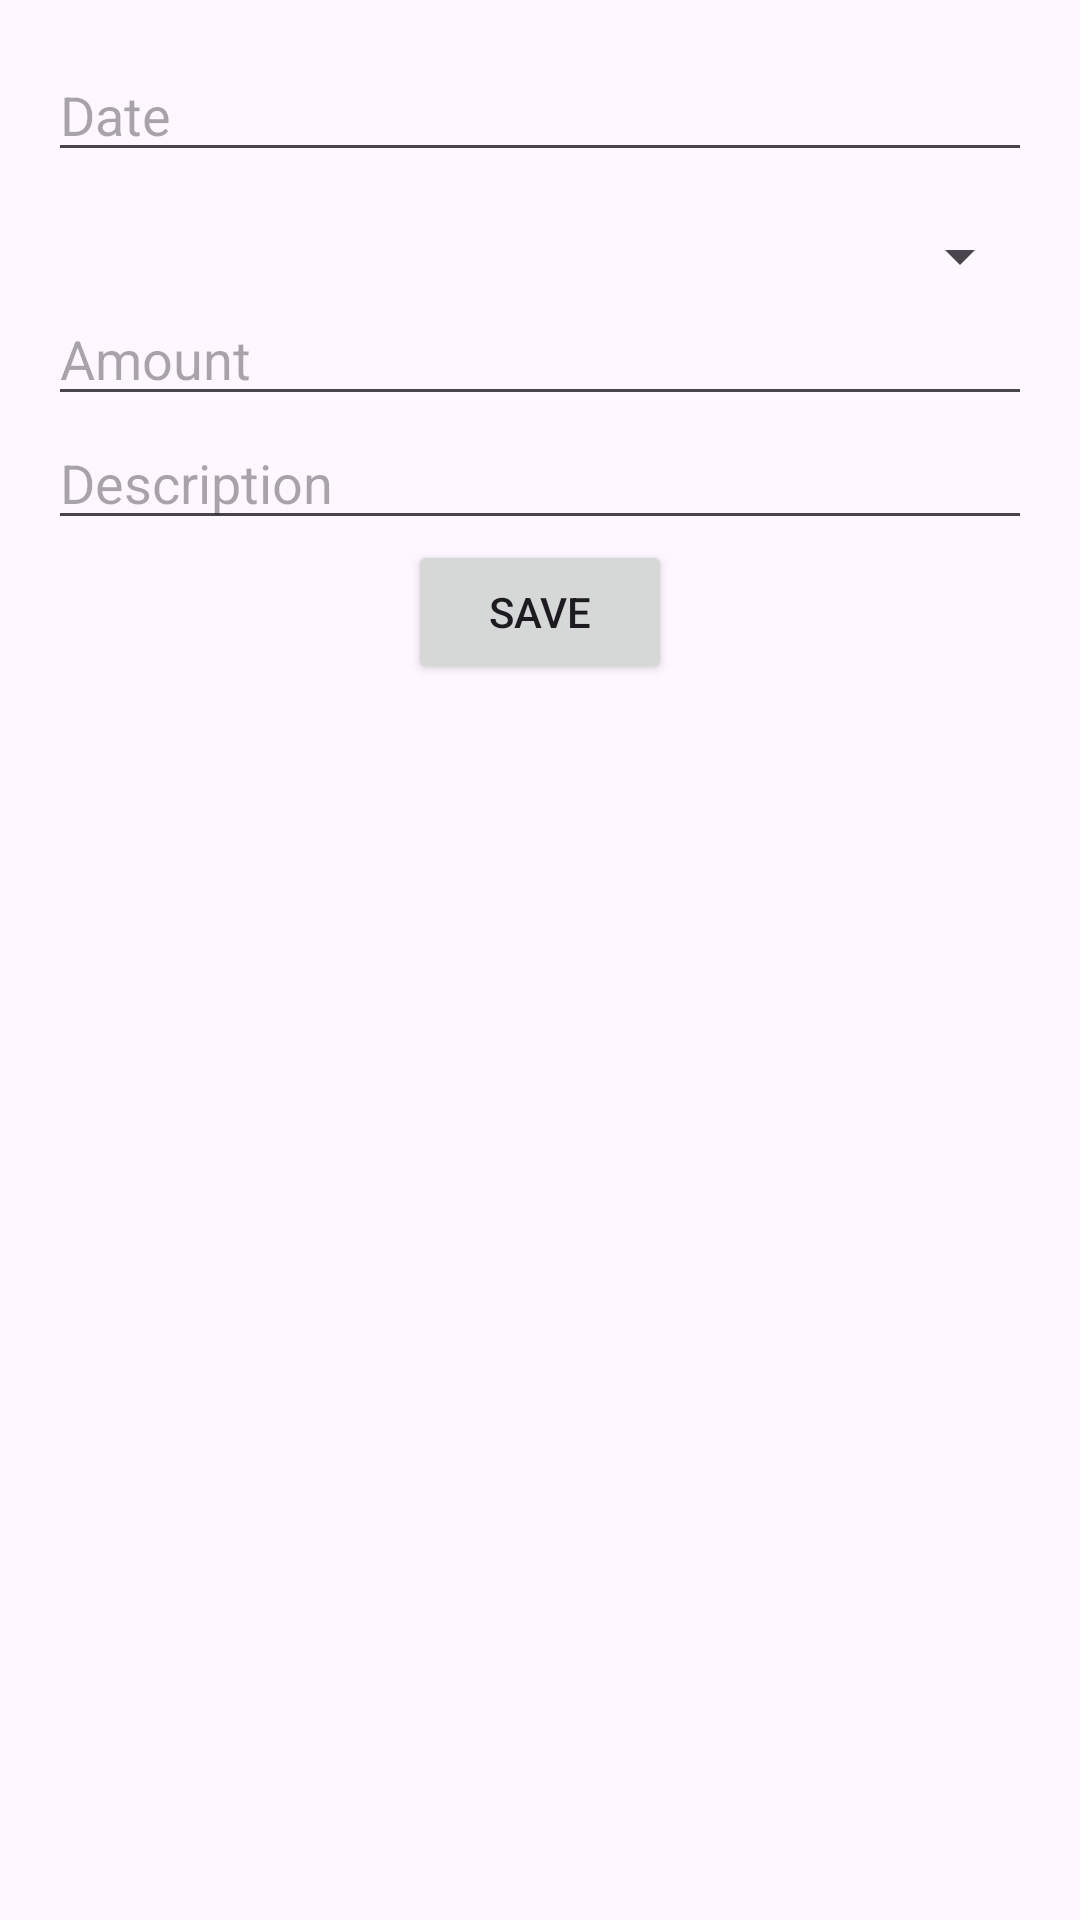

Android layout source for this screen:
<!-- AndroidManifest.xml: application theme Theme.MyAssessment -->
<!-- res/layout/fragment_transaction_form.xml -->
<?xml version="1.0" encoding="utf-8"?>
<androidx.constraintlayout.widget.ConstraintLayout
    xmlns:android="http://schemas.android.com/apk/res/android"
    xmlns:app="http://schemas.android.com/apk/res-auto"
    android:layout_width="match_parent"
    android:layout_height="match_parent"
    android:padding="16dp">

    <EditText
        android:id="@+id/et_date"
        android:layout_width="0dp"
        android:layout_height="wrap_content"
        android:hint="Date"
        android:inputType="date"
        app:layout_constraintTop_toTopOf="parent"
        app:layout_constraintLeft_toLeftOf="parent"
        app:layout_constraintRight_toRightOf="parent" />

    <Spinner
        android:id="@+id/sp_category"
        android:layout_width="0dp"
        android:layout_height="wrap_content"
        android:layout_marginTop="16dp"
        app:layout_constraintTop_toBottomOf="@id/et_date"
        app:layout_constraintLeft_toLeftOf="parent"
        app:layout_constraintRight_toRightOf="parent" />

    <EditText
        android:id="@+id/et_amount"
        android:layout_width="0dp"
        android:layout_height="wrap_content"
        android:hint="Amount"
        android:inputType="numberDecimal"
        app:layout_constraintTop_toBottomOf="@id/sp_category"
        app:layout_constraintLeft_toLeftOf="parent"
        app:layout_constraintRight_toRightOf="parent" />

    <EditText
        android:id="@+id/et_description"
        android:layout_width="0dp"
        android:layout_height="wrap_content"
        android:hint="Description"
        app:layout_constraintTop_toBottomOf="@id/et_amount"
        app:layout_constraintLeft_toLeftOf="parent"
        app:layout_constraintRight_toRightOf="parent" />

    <Button
        android:id="@+id/btn_save"
        android:layout_width="wrap_content"
        android:layout_height="wrap_content"
        android:text="Save"
        app:layout_constraintTop_toBottomOf="@id/et_description"
        app:layout_constraintLeft_toLeftOf="parent"
        app:layout_constraintRight_toRightOf="parent" />
</androidx.constraintlayout.widget.ConstraintLayout>
<!-- resources referenced by this layout -->
<resources>
  <style name="Theme.MyAssessment" parent="Base.Theme.MyAssessment" />
  <style name="Base.Theme.MyAssessment" parent="Theme.Material3.DayNight.NoActionBar">
          
          
      </style>
</resources>
